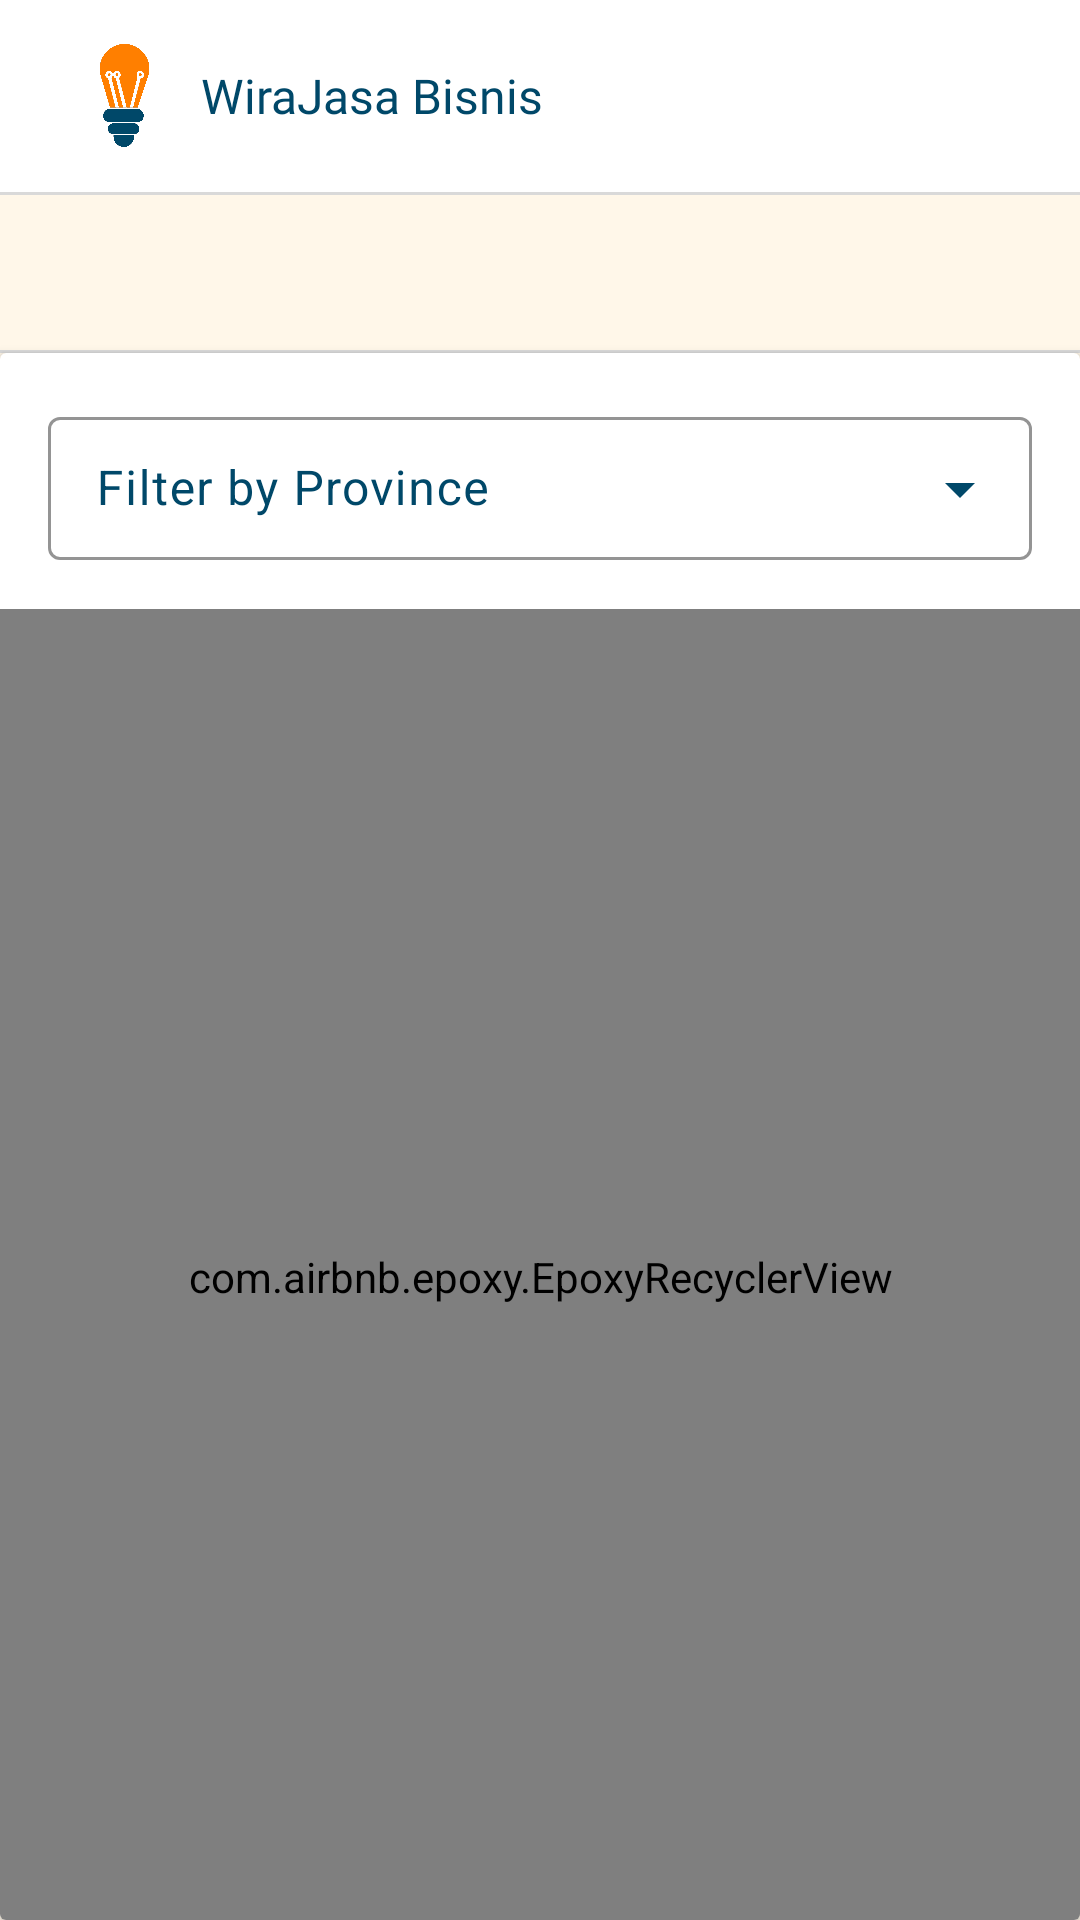

Layout XML and referenced resources for this Android screen:
<!-- AndroidManifest.xml: application theme Theme.WiraJasaBisnis -->
<!-- res/layout/activity_main.xml -->
<?xml version="1.0" encoding="utf-8"?>
<androidx.constraintlayout.widget.ConstraintLayout xmlns:android="http://schemas.android.com/apk/res/android"
    xmlns:app="http://schemas.android.com/apk/res-auto"
    xmlns:tools="http://schemas.android.com/tools"
    android:layout_width="match_parent"
    android:layout_height="match_parent"
    android:background="@color/beige"
    tools:context=".feature_buyer.ui.activity.MainActivity">

    <com.google.android.material.appbar.MaterialToolbar
        android:id="@+id/toolbar_main"
        android:layout_width="match_parent"
        android:layout_height="wrap_content"
        android:background="@color/white"
        app:layout_constraintTop_toTopOf="parent">

        <androidx.constraintlayout.widget.ConstraintLayout
            android:layout_width="match_parent"
            android:layout_height="wrap_content"
            android:padding="8dp">

            <ImageView
                android:id="@+id/iv_logo"
                android:layout_width="35dp"
                android:layout_height="35dp"
                android:contentDescription="@string/app_name"
                android:src="@drawable/logo_2"
                app:layout_constraintBottom_toBottomOf="parent"
                app:layout_constraintStart_toStartOf="parent"
                app:layout_constraintTop_toTopOf="parent" />

            <TextView
                android:layout_width="wrap_content"
                android:layout_height="wrap_content"
                android:layout_gravity="center_vertical"
                android:layout_marginStart="8dp"
                android:fontFamily="@font/inter_bold"
                android:gravity="start"
                android:text="@string/app_name"
                android:textColor="@color/dark_blue"
                android:textSize="16sp"
                app:layout_constraintBottom_toBottomOf="@id/iv_logo"
                app:layout_constraintStart_toEndOf="@id/iv_logo"
                app:layout_constraintTop_toTopOf="@id/iv_logo" />
        </androidx.constraintlayout.widget.ConstraintLayout>
    </com.google.android.material.appbar.MaterialToolbar>

    <View
        android:layout_width="match_parent"
        android:layout_height="1dp"
        android:background="@color/grey"
        app:layout_constraintTop_toBottomOf="@id/toolbar_main" />

    <TextView
        android:id="@+id/tv_greet_user"
        android:layout_width="wrap_content"
        android:layout_height="wrap_content"
        android:layout_marginStart="16dp"
        android:layout_marginTop="16dp"
        android:fontFamily="@font/inter_medium"
        android:textColor="@color/dark_blue"
        android:textSize="16sp"
        app:layout_constraintStart_toStartOf="parent"
        app:layout_constraintTop_toBottomOf="@id/toolbar_main"
        tools:text="@string/dashboard_user_tv_welcome" />

    <View
        android:layout_width="match_parent"
        android:layout_height="1dp"
        android:background="@color/grey"
        app:layout_constraintBottom_toTopOf="@id/cv_dashboard_buyer" />

    <androidx.cardview.widget.CardView
        android:id="@+id/cv_dashboard_buyer"
        android:layout_width="match_parent"
        android:layout_height="0dp"
        android:layout_marginTop="16dp"
        android:backgroundTint="@color/white"
        app:layout_constraintBottom_toBottomOf="parent"
        app:layout_constraintTop_toBottomOf="@id/tv_greet_user">

        <androidx.constraintlayout.widget.ConstraintLayout
            android:layout_width="match_parent"
            android:layout_height="match_parent">

            <com.google.android.material.textfield.TextInputLayout
                android:id="@+id/layout_search"
                style="@style/Widget.Material3.TextInputLayout.OutlinedBox.Dense.ExposedDropdownMenu"
                android:layout_width="match_parent"
                android:layout_height="wrap_content"
                android:layout_marginStart="16dp"
                android:layout_marginTop="16dp"
                android:layout_marginEnd="16dp"
                android:hint="@string/filter_by_province"
                android:textColorHint="@color/dark_blue"
                app:boxStrokeColor="@color/dark_blue"
                app:endIconMode="dropdown_menu"
                app:hintTextColor="@color/dark_blue"
                app:layout_constraintStart_toStartOf="parent"
                app:layout_constraintTop_toTopOf="parent">

                <com.google.android.material.textfield.MaterialAutoCompleteTextView
                    android:id="@+id/edt_search"
                    style="@style/ThemeOverlay.Material3.AutoCompleteTextView.OutlinedBox.Dense"
                    android:layout_width="match_parent"
                    android:layout_height="wrap_content"
                    android:inputType="none"
                    android:textColor="@color/dark_blue" />
            </com.google.android.material.textfield.TextInputLayout>

            <com.airbnb.epoxy.EpoxyRecyclerView
                android:id="@+id/epoxy_service"
                android:layout_width="match_parent"
                android:layout_height="0dp"
                android:layout_marginTop="16dp"
                android:paddingStart="8dp"
                android:paddingTop="8dp"
                android:paddingEnd="8dp"
                app:layout_constraintBottom_toBottomOf="parent"
                app:layout_constraintTop_toBottomOf="@id/layout_search"
                tools:listitem="@layout/item_list_dashboard"
                tools:ignore="MissingClass" />


        </androidx.constraintlayout.widget.ConstraintLayout>
    </androidx.cardview.widget.CardView>
</androidx.constraintlayout.widget.ConstraintLayout>
<!-- res/layout/item_list_dashboard.xml (included above) -->
<?xml version="1.0" encoding="utf-8"?>
<androidx.cardview.widget.CardView xmlns:android="http://schemas.android.com/apk/res/android"
    xmlns:app="http://schemas.android.com/apk/res-auto"
    xmlns:tools="http://schemas.android.com/tools"
    android:layout_width="match_parent"
    android:layout_height="wrap_content"
    android:backgroundTint="@color/white"
    app:cardCornerRadius="10dp"
    android:layout_marginBottom="10dp"
    app:cardElevation="6dp">

    <androidx.constraintlayout.widget.ConstraintLayout
        android:layout_width="match_parent"
        android:layout_height="match_parent">

        <ImageView
            android:id="@+id/iv_item_photo"
            android:layout_width="100dp"
            android:layout_height="100dp"
            android:contentDescription="@string/iv_service_photo"
            android:scaleType="centerCrop"
            android:src="@drawable/ic_launcher_background"
            app:layout_constraintStart_toStartOf="parent"
            app:layout_constraintTop_toTopOf="parent" />

        <TextView
            android:id="@+id/tv_title"
            android:layout_width="wrap_content"
            android:layout_height="wrap_content"
            android:layout_marginStart="16dp"
            android:fontFamily="@font/inter_bold"
            android:text="@string/tv_title"
            android:textColor="@color/black"
            android:textStyle="bold"
            app:layout_constraintBottom_toTopOf="@id/tv_province"
            app:layout_constraintStart_toEndOf="@+id/iv_item_photo"
            app:layout_constraintTop_toTopOf="@id/iv_item_photo"
            app:layout_constraintVertical_chainStyle="packed" />

        <TextView
            android:id="@+id/tv_province"
            android:layout_width="wrap_content"
            android:layout_height="wrap_content"
            android:layout_marginTop="8dp"
            android:fontFamily="@font/inter_medium"
            android:textColor="@color/black"
            app:layout_constraintBottom_toTopOf="@id/tv_price"
            app:layout_constraintStart_toStartOf="@id/tv_title"
            app:layout_constraintTop_toBottomOf="@id/tv_title"
            app:layout_constraintVertical_chainStyle="packed"
            tools:text="Province" />

        <TextView
            android:id="@+id/tv_price"
            android:layout_width="wrap_content"
            android:layout_height="wrap_content"
            android:fontFamily="@font/inter_medium"
            android:text="@string/tv_price"
            android:textColor="@color/black"
            app:layout_constraintBottom_toBottomOf="parent"
            app:layout_constraintStart_toStartOf="@id/tv_province"
            app:layout_constraintTop_toBottomOf="@id/tv_province"
            app:layout_constraintVertical_chainStyle="packed" />

    </androidx.constraintlayout.widget.ConstraintLayout>

</androidx.cardview.widget.CardView>
<!-- resources referenced by this layout -->
<resources>
  <color name="beige">#FFF7E9</color>
  <color name="black">#FF000000</color>
  <color name="dark_blue">#004869</color>
  <color name="grey">#D9D9D9</color>
  <color name="white">#FFFFFFFF</color>
  <!-- drawable logo_2: png bitmap (drawable, 47898 bytes) -->
  <string name="app_name">WiraJasa Bisnis</string>
  <string name="dashboard_user_tv_welcome">Hi, %s</string>
  <string name="filter_by_province">Filter by Province</string>
  <string name="iv_service_photo">Service Photo</string>
  <string name="tv_price">Rp. 00.000.00.,-</string>
  <string name="tv_title">Title</string>
  <style name="Theme.WiraJasaBisnis" parent="Theme.Material3.DayNight.NoActionBar">
          
          <item name="colorPrimary">@color/purple_500</item>
          <item name="colorPrimaryVariant">@color/purple_700</item>
          <item name="colorOnPrimary">@color/white</item>
          
          <item name="colorSecondary">@color/teal_200</item>
          <item name="colorSecondaryVariant">@color/teal_700</item>
          <item name="colorOnSecondary">@color/black</item>
          
          <item name="android:statusBarColor">@color/dark_blue</item>
          
          <item name="endIconTint">@color/dark_blue</item>
          <item name="startIconTint">@color/dark_blue</item>
          <item name="android:colorPrimaryDark">@color/orange</item>
          <item name="colorPrimaryDark">@color/orange</item>
          <item name="background">@color/orange</item>
          <item name="cardBackgroundColor">@color/white</item>
          <item name="android:textColorPrimary">@color/white</item>
          <item name="android:textColorSecondary">@color/dark_blue</item>
          <item name="android:textColorHint">@color/dark_blue</item>
          <item name="colorOnSecondaryContainer">@color/white</item>
          <item name="colorOnSurfaceVariant">@color/dark_blue</item>
          <item name="colorSecondaryContainer">@color/dark_blue</item>
      </style>
  <color name="purple_500">#FF6200EE</color>
  <color name="purple_700">#FF3700B3</color>
  <color name="teal_200">#FF03DAC5</color>
  <color name="teal_700">#FF018786</color>
  <color name="orange">#FE840C</color>
</resources>
